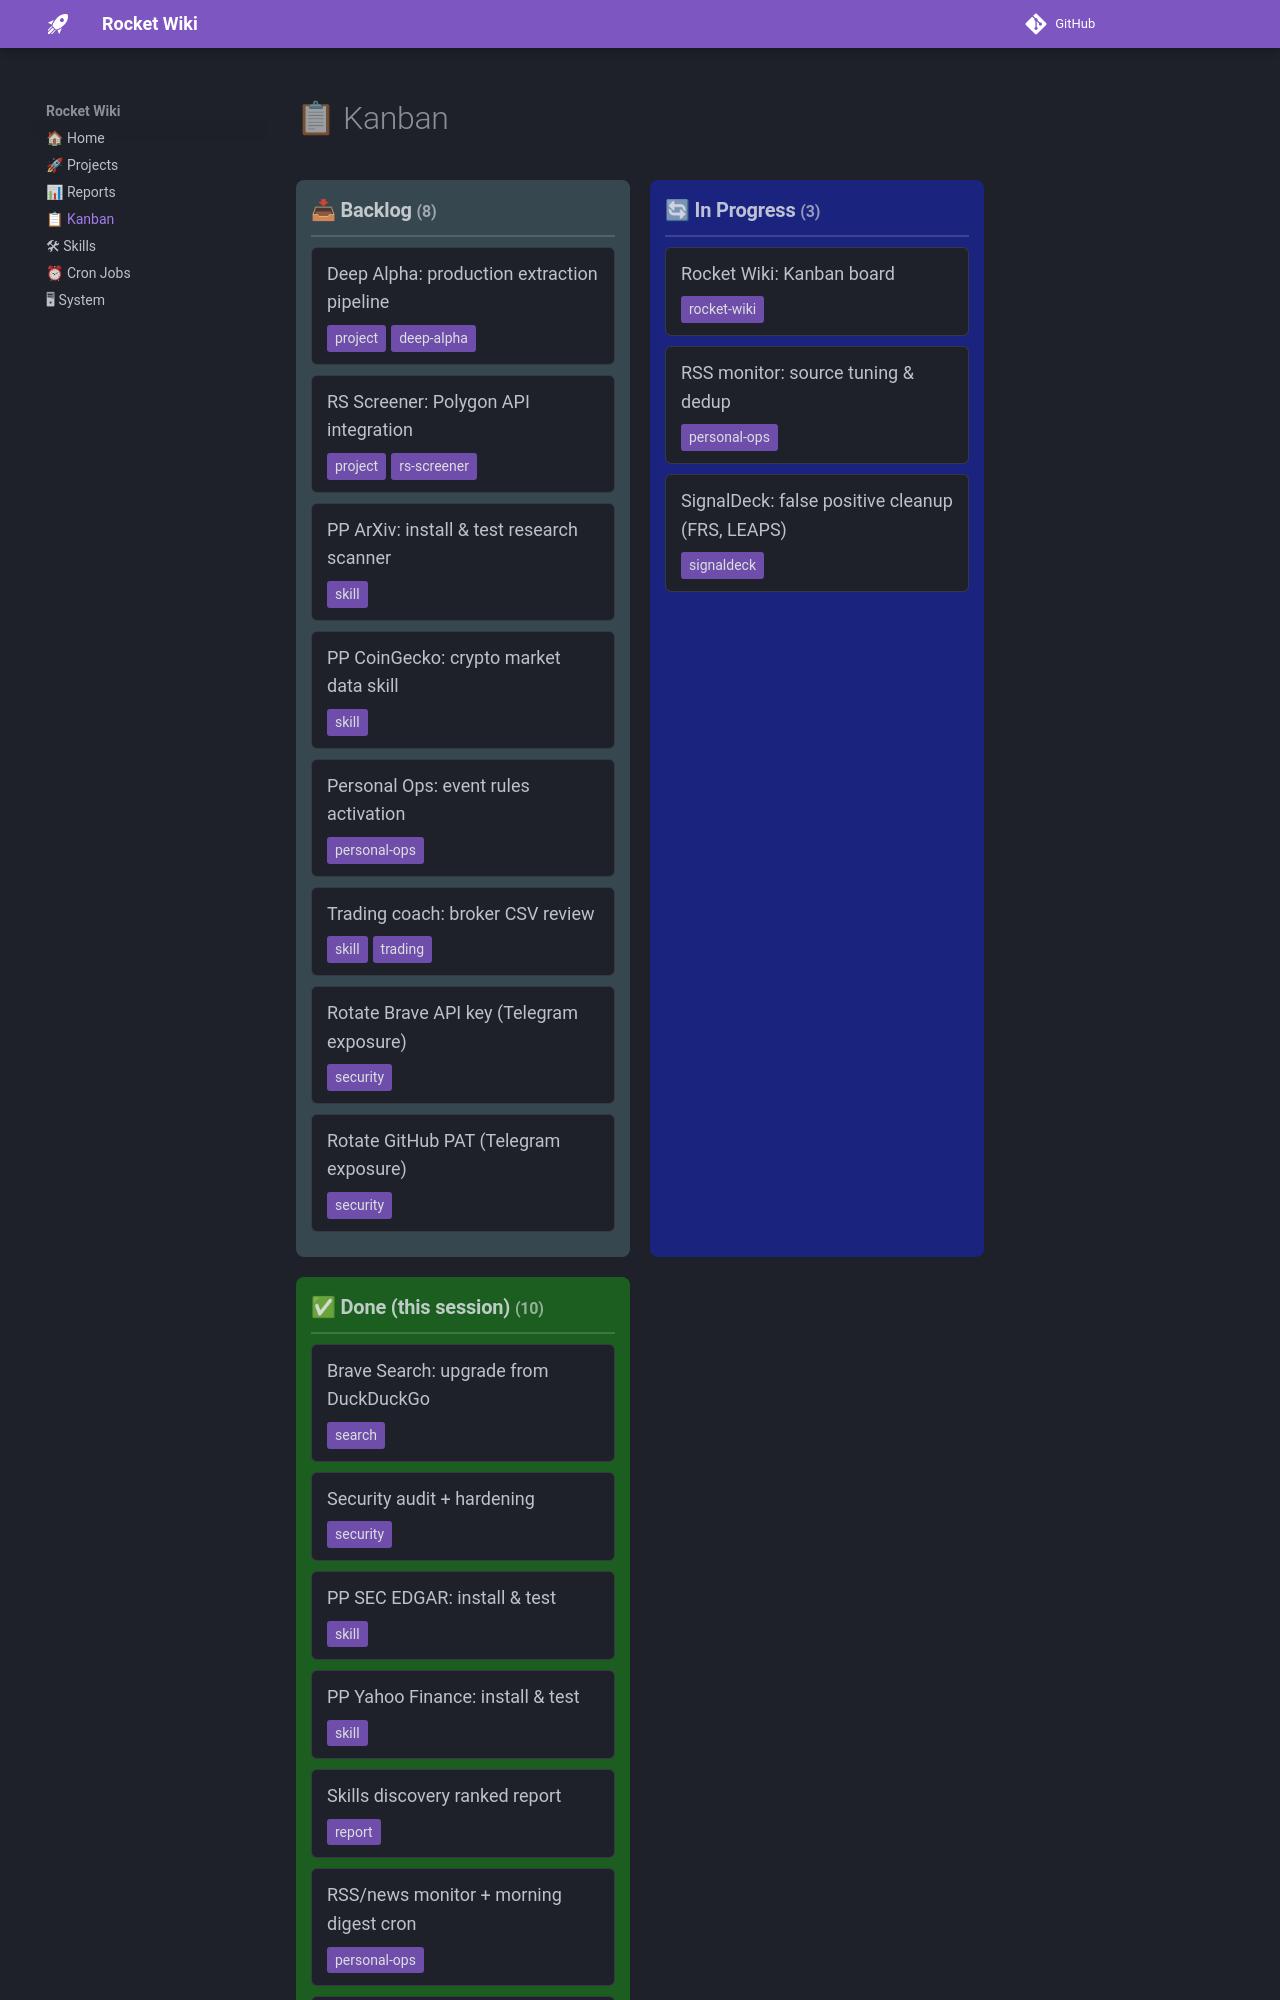

repository: Mega-JTJ/rocket-wiki · page: kanban/index.html · generator: mkdocs

# 📋 Kanban

<div class="kanban-board">
<div class="kanban-column" style="background:#37474f">
<h3>📥 Backlog <small>(8)</small></h3>
<div class="kanban-card priority-medium">
<div>Deep Alpha: production extraction pipeline</div>
<div class="tags">
<span class="tag">project</span>
<span class="tag">deep-alpha</span>
</div>
</div>
<div class="kanban-card priority-low">
<div>RS Screener: Polygon API integration</div>
<div class="tags">
<span class="tag">project</span>
<span class="tag">rs-screener</span>
</div>
</div>
<div class="kanban-card priority-medium">
<div>PP ArXiv: install & test research scanner</div>
<div class="tags">
<span class="tag">skill</span>
</div>
</div>
<div class="kanban-card priority-medium">
<div>PP CoinGecko: crypto market data skill</div>
<div class="tags">
<span class="tag">skill</span>
</div>
</div>
<div class="kanban-card priority-low">
<div>Personal Ops: event rules activation</div>
<div class="tags">
<span class="tag">personal-ops</span>
</div>
</div>
<div class="kanban-card priority-low">
<div>Trading coach: broker CSV review</div>
<div class="tags">
<span class="tag">skill</span>
<span class="tag">trading</span>
</div>
</div>
<div class="kanban-card priority-medium">
<div>Rotate Brave API key (Telegram exposure)</div>
<div class="tags">
<span class="tag">security</span>
</div>
</div>
<div class="kanban-card priority-medium">
<div>Rotate GitHub PAT (Telegram exposure)</div>
<div class="tags">
<span class="tag">security</span>
</div>
</div>
</div>
<div class="kanban-column" style="background:#1a237e">
<h3>🔄 In Progress <small>(3)</small></h3>
<div class="kanban-card priority-high">
<div>Rocket Wiki: Kanban board</div>
<div class="tags">
<span class="tag">rocket-wiki</span>
</div>
</div>
<div class="kanban-card priority-medium">
<div>RSS monitor: source tuning & dedup</div>
<div class="tags">
<span class="tag">personal-ops</span>
</div>
</div>
<div class="kanban-card priority-medium">
<div>SignalDeck: false positive cleanup (FRS, LEAPS)</div>
<div class="tags">
<span class="tag">signaldeck</span>
</div>
</div>
</div>
<div class="kanban-column" style="background:#1b5e20">
<h3>✅ Done (this session) <small>(10)</small></h3>
<div class="kanban-card priority-">
<div>Brave Search: upgrade from DuckDuckGo</div>
<div class="tags">
<span class="tag">search</span>
</div>
</div>
<div class="kanban-card priority-">
<div>Security audit + hardening</div>
<div class="tags">
<span class="tag">security</span>
</div>
</div>
<div class="kanban-card priority-">
<div>PP SEC EDGAR: install & test</div>
<div class="tags">
<span class="tag">skill</span>
</div>
</div>
<div class="kanban-card priority-">
<div>PP Yahoo Finance: install & test</div>
<div class="tags">
<span class="tag">skill</span>
</div>
</div>
<div class="kanban-card priority-">
<div>Skills discovery ranked report</div>
<div class="tags">
<span class="tag">report</span>
</div>
</div>
<div class="kanban-card priority-">
<div>RSS/news monitor + morning digest cron</div>
<div class="tags">
<span class="tag">personal-ops</span>
</div>
<
